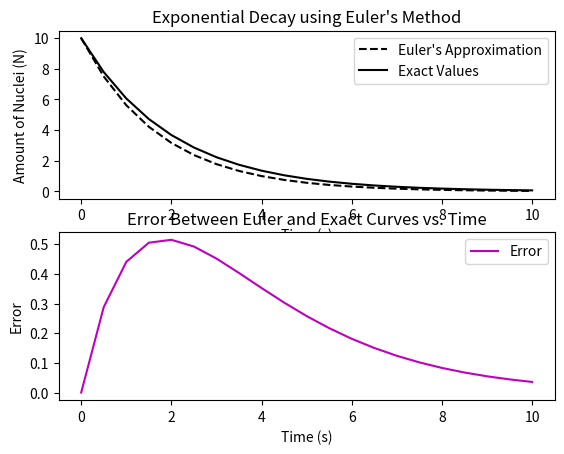

Python code for this plot:
#Imports
import numpy as np
import matplotlib.pyplot as plt

#Initial Conditions
dt = 0.5         
tmax = 10        
tau = 2.0        
t0 = 0           
N0 = 10         

#Arrays to hold values
t_values = [t0]
N_values = [N0]

#Eulers loop start
t = t0
N = N0

while abs(t - tmax) > dt/2:
    N = N - (N / tau) * dt     
    t = t + dt                 
    N_values.append(N)
    t_values.append(t)

#Eulers Loop End

#Arrays for Calculated curve
t_values = np.array(t_values)
N_values = np.array(N_values)

#Calculated Curve
true_N = N0 * np.exp((-t_values)/tau)
#Error Between Curves
error = np.abs(true_N - N_values)

#Graph 1
fig, axs = plt.subplots(2,1)
axs[0].plot(t_values, N_values, label="Euler's Approximation", color="black",linestyle="--")
axs[0].plot(t_values, true_N, label="Exact Values", color="black")
axs[0].legend()
axs[0].set_title("Exponential Decay using Euler's Method")
axs[0].set_xlabel("Time (s)")
axs[0].set_ylabel("Amount of Nuclei (N)")
#Graph 2
axs[1].plot(t_values, error, 'm-', label="Error")
axs[1].set_title("Error Between Euler and Exact Curves vs. Time")
axs[1].set_xlabel("Time (s)")
axs[1].set_ylabel("Error")
axs[1].legend()

plt.grid(False)
plt.show()

